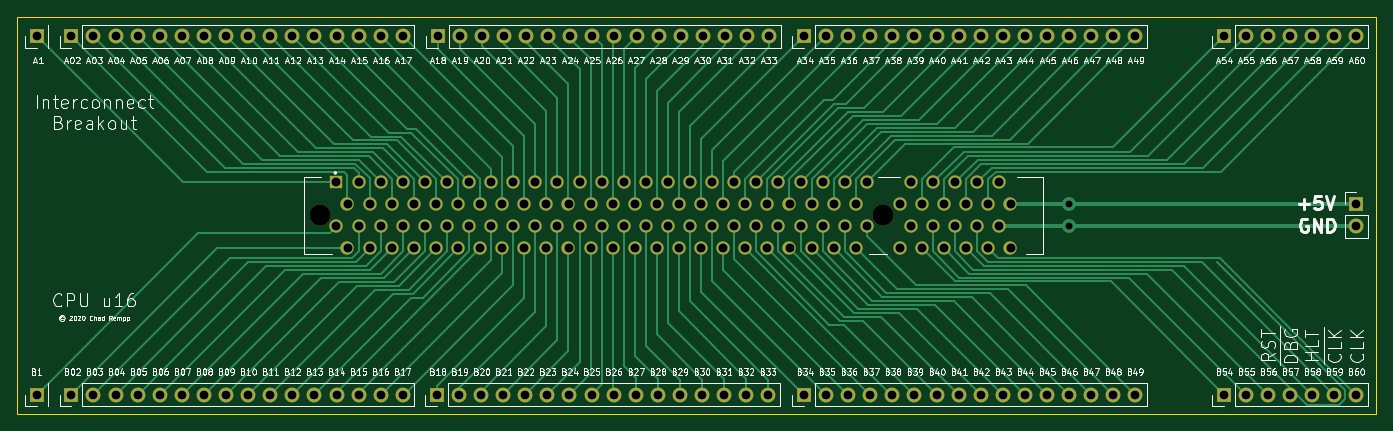
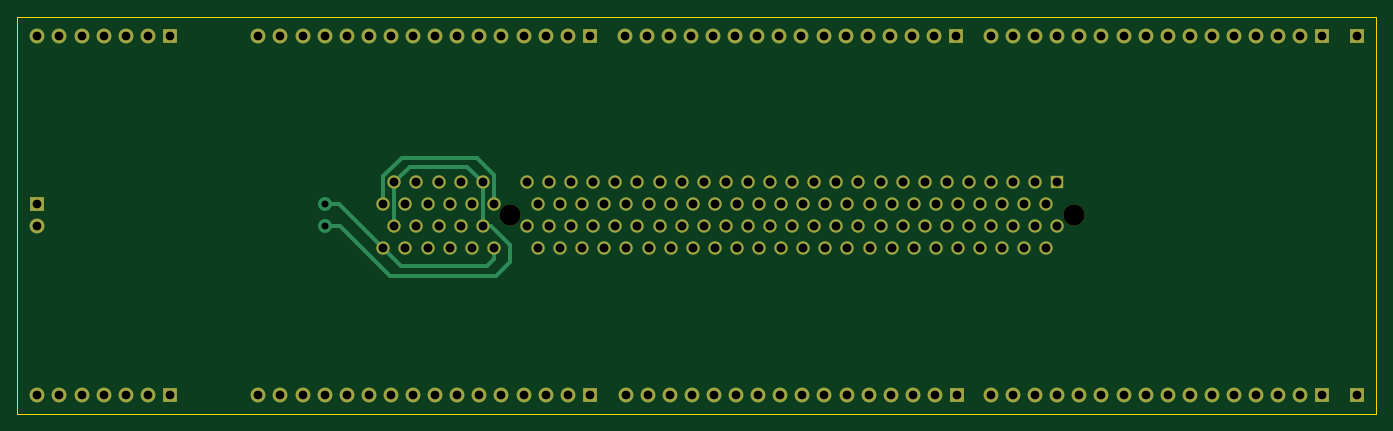
Circuit board: 11 layer files. Board 156.2 x 45.6 mm.
- bottom_copper: BreakOutBoard-B_Cu.gbr (15336 bytes)
- bottom_mask: BreakOutBoard-B_Mask.gbr (7146 bytes)
- paste: BreakOutBoard-B_Paste.gbr (479 bytes)
- bottom_silk: BreakOutBoard-B_SilkS.gbr (480 bytes)
- outline: BreakOutBoard-Edge_Cuts.gbr (720 bytes)
- top_copper: BreakOutBoard-F_Cu.gbr (34421 bytes)
- top_mask: BreakOutBoard-F_Mask.gbr (7146 bytes)
- paste: BreakOutBoard-F_Paste.gbr (479 bytes)
- top_silk: BreakOutBoard-F_SilkS.gbr (139253 bytes)
- drill: BreakOutBoard-NPTH.drl (329 bytes)
- drill: BreakOutBoard-PTH.drl (3956 bytes)

=== bottom_copper: BreakOutBoard-B_Cu.gbr (15336 bytes, source omitted) ===
=== bottom_mask: BreakOutBoard-B_Mask.gbr ===
%TF.GenerationSoftware,KiCad,Pcbnew,(5.1.8)-1*%
%TF.CreationDate,2020-11-30T17:22:19-08:00*%
%TF.ProjectId,BreakOutBoard,42726561-6b4f-4757-9442-6f6172642e6b,rev?*%
%TF.SameCoordinates,Original*%
%TF.FileFunction,Soldermask,Bot*%
%TF.FilePolarity,Negative*%
%FSLAX46Y46*%
G04 Gerber Fmt 4.6, Leading zero omitted, Abs format (unit mm)*
G04 Created by KiCad (PCBNEW (5.1.8)-1) date 2020-11-30 17:22:19*
%MOMM*%
%LPD*%
G01*
G04 APERTURE LIST*
%ADD10R,1.700000X1.700000*%
%ADD11O,1.700000X1.700000*%
%ADD12C,2.440000*%
%ADD13C,1.530000*%
%ADD14R,1.530000X1.530000*%
G04 APERTURE END LIST*
D10*
%TO.C,J3*%
X227100000Y-95500000D03*
D11*
X227100000Y-98040000D03*
%TD*%
D12*
%TO.C,J8*%
X172735000Y-96800000D03*
X107965000Y-96800000D03*
D13*
X187335000Y-100610000D03*
X186065000Y-98070000D03*
X184795000Y-100610000D03*
X183525000Y-98070000D03*
X182255000Y-100610000D03*
X180985000Y-98070000D03*
X179715000Y-100610000D03*
X178445000Y-98070000D03*
X177175000Y-100610000D03*
X175905000Y-98070000D03*
X174635000Y-100610000D03*
X170815000Y-98070000D03*
X169555000Y-100610000D03*
X168285000Y-98070000D03*
X167015000Y-100610000D03*
X165745000Y-98070000D03*
X164475000Y-100610000D03*
X163205000Y-98070000D03*
X161935000Y-100610000D03*
X160665000Y-98070000D03*
X159395000Y-100610000D03*
X158125000Y-98070000D03*
X156855000Y-100610000D03*
X155585000Y-98070000D03*
X154315000Y-100610000D03*
X153045000Y-98070000D03*
X151775000Y-100610000D03*
X150505000Y-98070000D03*
X149235000Y-100610000D03*
X147965000Y-98070000D03*
X146695000Y-100610000D03*
X145425000Y-98070000D03*
X144155000Y-100610000D03*
X142885000Y-98070000D03*
X141615000Y-100610000D03*
X140345000Y-98070000D03*
X139075000Y-100610000D03*
X137805000Y-98070000D03*
X136535000Y-100610000D03*
X135265000Y-98070000D03*
X133995000Y-100610000D03*
X132725000Y-98070000D03*
X131455000Y-100610000D03*
X130185000Y-98070000D03*
X128915000Y-100610000D03*
X127645000Y-98070000D03*
X126375000Y-100610000D03*
X125105000Y-98070000D03*
X123835000Y-100610000D03*
X122565000Y-98070000D03*
X121295000Y-100610000D03*
X120025000Y-98070000D03*
X118755000Y-100610000D03*
X117485000Y-98070000D03*
X116215000Y-100610000D03*
X114945000Y-98070000D03*
X113675000Y-100610000D03*
X112405000Y-98070000D03*
X111135000Y-100610000D03*
X109865000Y-98070000D03*
X187335000Y-95530000D03*
X186065000Y-92990000D03*
X184795000Y-95530000D03*
X183525000Y-92990000D03*
X182255000Y-95530000D03*
X180985000Y-92990000D03*
X179715000Y-95530000D03*
X178445000Y-92990000D03*
X177175000Y-95530000D03*
X175905000Y-92990000D03*
X174635000Y-95530000D03*
X170815000Y-92990000D03*
X169555000Y-95530000D03*
X168285000Y-92990000D03*
X167015000Y-95530000D03*
X165745000Y-92990000D03*
X164475000Y-95530000D03*
X163205000Y-92990000D03*
X161935000Y-95530000D03*
X160665000Y-92990000D03*
X159395000Y-95530000D03*
X158125000Y-92990000D03*
X156855000Y-95530000D03*
X155585000Y-92990000D03*
X154315000Y-95530000D03*
X153045000Y-92990000D03*
X151775000Y-95530000D03*
X150505000Y-92990000D03*
X149235000Y-95530000D03*
X147965000Y-92990000D03*
X146695000Y-95530000D03*
X145425000Y-92990000D03*
X144155000Y-95530000D03*
X142885000Y-92990000D03*
X141615000Y-95530000D03*
X140345000Y-92990000D03*
X139075000Y-95530000D03*
X137805000Y-92990000D03*
X136535000Y-95530000D03*
X135265000Y-92990000D03*
X133995000Y-95530000D03*
X132725000Y-92990000D03*
X131455000Y-95530000D03*
X130185000Y-92990000D03*
X128915000Y-95530000D03*
X127645000Y-92990000D03*
X126375000Y-95530000D03*
X125105000Y-92990000D03*
X123835000Y-95530000D03*
X122565000Y-92990000D03*
X121295000Y-95530000D03*
X120025000Y-92990000D03*
X118755000Y-95530000D03*
X117485000Y-92990000D03*
X116215000Y-95530000D03*
X114945000Y-92990000D03*
X113675000Y-95530000D03*
X112405000Y-92990000D03*
X111135000Y-95530000D03*
D14*
X109865000Y-92990000D03*
%TD*%
D11*
%TO.C,J11*%
X227100000Y-117400000D03*
X224560000Y-117400000D03*
X222020000Y-117400000D03*
X219480000Y-117400000D03*
X216940000Y-117400000D03*
X214400000Y-117400000D03*
D10*
X211860000Y-117400000D03*
%TD*%
%TO.C,J12*%
X211860000Y-76200000D03*
D11*
X214400000Y-76200000D03*
X216940000Y-76200000D03*
X219480000Y-76200000D03*
X222020000Y-76200000D03*
X224560000Y-76200000D03*
X227100000Y-76200000D03*
%TD*%
D10*
%TO.C,J1*%
X75400000Y-117400000D03*
%TD*%
%TO.C,J2*%
X75400000Y-76200000D03*
%TD*%
D11*
%TO.C,J4*%
X117500000Y-117400000D03*
X114960000Y-117400000D03*
X112420000Y-117400000D03*
X109880000Y-117400000D03*
X107340000Y-117400000D03*
X104800000Y-117400000D03*
X102260000Y-117400000D03*
X99720000Y-117400000D03*
X97180000Y-117400000D03*
X94640000Y-117400000D03*
X92100000Y-117400000D03*
X89560000Y-117400000D03*
X87020000Y-117400000D03*
X84480000Y-117400000D03*
X81940000Y-117400000D03*
D10*
X79400000Y-117400000D03*
%TD*%
%TO.C,J5*%
X79400000Y-76200000D03*
D11*
X81940000Y-76200000D03*
X84480000Y-76200000D03*
X87020000Y-76200000D03*
X89560000Y-76200000D03*
X92100000Y-76200000D03*
X94640000Y-76200000D03*
X97180000Y-76200000D03*
X99720000Y-76200000D03*
X102260000Y-76200000D03*
X104800000Y-76200000D03*
X107340000Y-76200000D03*
X109880000Y-76200000D03*
X112420000Y-76200000D03*
X114960000Y-76200000D03*
X117500000Y-76200000D03*
%TD*%
%TO.C,J6*%
X159500000Y-117400000D03*
X156960000Y-117400000D03*
X154420000Y-117400000D03*
X151880000Y-117400000D03*
X149340000Y-117400000D03*
X146800000Y-117400000D03*
X144260000Y-117400000D03*
X141720000Y-117400000D03*
X139180000Y-117400000D03*
X136640000Y-117400000D03*
X134100000Y-117400000D03*
X131560000Y-117400000D03*
X129020000Y-117400000D03*
X126480000Y-117400000D03*
X123940000Y-117400000D03*
D10*
X121400000Y-117400000D03*
%TD*%
%TO.C,J7*%
X121500000Y-76200000D03*
D11*
X124040000Y-76200000D03*
X126580000Y-76200000D03*
X129120000Y-76200000D03*
X131660000Y-76200000D03*
X134200000Y-76200000D03*
X136740000Y-76200000D03*
X139280000Y-76200000D03*
X141820000Y-76200000D03*
X144360000Y-76200000D03*
X146900000Y-76200000D03*
X149440000Y-76200000D03*
X151980000Y-76200000D03*
X154520000Y-76200000D03*
X157060000Y-76200000D03*
X159600000Y-76200000D03*
%TD*%
D10*
%TO.C,J9*%
X163600000Y-117400000D03*
D11*
X166140000Y-117400000D03*
X168680000Y-117400000D03*
X171220000Y-117400000D03*
X173760000Y-117400000D03*
X176300000Y-117400000D03*
X178840000Y-117400000D03*
X181380000Y-117400000D03*
X183920000Y-117400000D03*
X186460000Y-117400000D03*
X189000000Y-117400000D03*
X191540000Y-117400000D03*
X194080000Y-117400000D03*
X196620000Y-117400000D03*
X199160000Y-117400000D03*
X201700000Y-117400000D03*
%TD*%
%TO.C,J10*%
X201700000Y-76200000D03*
X199160000Y-76200000D03*
X196620000Y-76200000D03*
X194080000Y-76200000D03*
X191540000Y-76200000D03*
X189000000Y-76200000D03*
X186460000Y-76200000D03*
X183920000Y-76200000D03*
X181380000Y-76200000D03*
X178840000Y-76200000D03*
X176300000Y-76200000D03*
X173760000Y-76200000D03*
X171220000Y-76200000D03*
X168680000Y-76200000D03*
X166140000Y-76200000D03*
D10*
X163600000Y-76200000D03*
%TD*%
M02*

=== paste: BreakOutBoard-B_Paste.gbr ===
%TF.GenerationSoftware,KiCad,Pcbnew,(5.1.8)-1*%
%TF.CreationDate,2020-11-30T17:22:19-08:00*%
%TF.ProjectId,BreakOutBoard,42726561-6b4f-4757-9442-6f6172642e6b,rev?*%
%TF.SameCoordinates,Original*%
%TF.FileFunction,Paste,Bot*%
%TF.FilePolarity,Positive*%
%FSLAX46Y46*%
G04 Gerber Fmt 4.6, Leading zero omitted, Abs format (unit mm)*
G04 Created by KiCad (PCBNEW (5.1.8)-1) date 2020-11-30 17:22:19*
%MOMM*%
%LPD*%
G01*
G04 APERTURE LIST*
G04 APERTURE END LIST*
M02*

=== bottom_silk: BreakOutBoard-B_SilkS.gbr ===
%TF.GenerationSoftware,KiCad,Pcbnew,(5.1.8)-1*%
%TF.CreationDate,2020-11-30T17:22:19-08:00*%
%TF.ProjectId,BreakOutBoard,42726561-6b4f-4757-9442-6f6172642e6b,rev?*%
%TF.SameCoordinates,Original*%
%TF.FileFunction,Legend,Bot*%
%TF.FilePolarity,Positive*%
%FSLAX46Y46*%
G04 Gerber Fmt 4.6, Leading zero omitted, Abs format (unit mm)*
G04 Created by KiCad (PCBNEW (5.1.8)-1) date 2020-11-30 17:22:19*
%MOMM*%
%LPD*%
G01*
G04 APERTURE LIST*
G04 APERTURE END LIST*
M02*

=== outline: BreakOutBoard-Edge_Cuts.gbr ===
%TF.GenerationSoftware,KiCad,Pcbnew,(5.1.8)-1*%
%TF.CreationDate,2020-11-30T17:22:19-08:00*%
%TF.ProjectId,BreakOutBoard,42726561-6b4f-4757-9442-6f6172642e6b,rev?*%
%TF.SameCoordinates,Original*%
%TF.FileFunction,Profile,NP*%
%FSLAX46Y46*%
G04 Gerber Fmt 4.6, Leading zero omitted, Abs format (unit mm)*
G04 Created by KiCad (PCBNEW (5.1.8)-1) date 2020-11-30 17:22:19*
%MOMM*%
%LPD*%
G01*
G04 APERTURE LIST*
%TA.AperFunction,Profile*%
%ADD10C,0.100000*%
%TD*%
G04 APERTURE END LIST*
D10*
X73200000Y-119600000D02*
X73200000Y-74000000D01*
X229400000Y-119600000D02*
X73200000Y-119600000D01*
X229400000Y-74000000D02*
X229400000Y-119600000D01*
X73200000Y-74000000D02*
X229400000Y-74000000D01*
M02*

=== top_copper: BreakOutBoard-F_Cu.gbr (34421 bytes, source omitted) ===
=== top_mask: BreakOutBoard-F_Mask.gbr ===
%TF.GenerationSoftware,KiCad,Pcbnew,(5.1.8)-1*%
%TF.CreationDate,2020-11-30T17:22:19-08:00*%
%TF.ProjectId,BreakOutBoard,42726561-6b4f-4757-9442-6f6172642e6b,rev?*%
%TF.SameCoordinates,Original*%
%TF.FileFunction,Soldermask,Top*%
%TF.FilePolarity,Negative*%
%FSLAX46Y46*%
G04 Gerber Fmt 4.6, Leading zero omitted, Abs format (unit mm)*
G04 Created by KiCad (PCBNEW (5.1.8)-1) date 2020-11-30 17:22:19*
%MOMM*%
%LPD*%
G01*
G04 APERTURE LIST*
%ADD10R,1.700000X1.700000*%
%ADD11O,1.700000X1.700000*%
%ADD12C,2.440000*%
%ADD13C,1.530000*%
%ADD14R,1.530000X1.530000*%
G04 APERTURE END LIST*
D10*
%TO.C,J3*%
X227100000Y-95500000D03*
D11*
X227100000Y-98040000D03*
%TD*%
D12*
%TO.C,J8*%
X172735000Y-96800000D03*
X107965000Y-96800000D03*
D13*
X187335000Y-100610000D03*
X186065000Y-98070000D03*
X184795000Y-100610000D03*
X183525000Y-98070000D03*
X182255000Y-100610000D03*
X180985000Y-98070000D03*
X179715000Y-100610000D03*
X178445000Y-98070000D03*
X177175000Y-100610000D03*
X175905000Y-98070000D03*
X174635000Y-100610000D03*
X170815000Y-98070000D03*
X169555000Y-100610000D03*
X168285000Y-98070000D03*
X167015000Y-100610000D03*
X165745000Y-98070000D03*
X164475000Y-100610000D03*
X163205000Y-98070000D03*
X161935000Y-100610000D03*
X160665000Y-98070000D03*
X159395000Y-100610000D03*
X158125000Y-98070000D03*
X156855000Y-100610000D03*
X155585000Y-98070000D03*
X154315000Y-100610000D03*
X153045000Y-98070000D03*
X151775000Y-100610000D03*
X150505000Y-98070000D03*
X149235000Y-100610000D03*
X147965000Y-98070000D03*
X146695000Y-100610000D03*
X145425000Y-98070000D03*
X144155000Y-100610000D03*
X142885000Y-98070000D03*
X141615000Y-100610000D03*
X140345000Y-98070000D03*
X139075000Y-100610000D03*
X137805000Y-98070000D03*
X136535000Y-100610000D03*
X135265000Y-98070000D03*
X133995000Y-100610000D03*
X132725000Y-98070000D03*
X131455000Y-100610000D03*
X130185000Y-98070000D03*
X128915000Y-100610000D03*
X127645000Y-98070000D03*
X126375000Y-100610000D03*
X125105000Y-98070000D03*
X123835000Y-100610000D03*
X122565000Y-98070000D03*
X121295000Y-100610000D03*
X120025000Y-98070000D03*
X118755000Y-100610000D03*
X117485000Y-98070000D03*
X116215000Y-100610000D03*
X114945000Y-98070000D03*
X113675000Y-100610000D03*
X112405000Y-98070000D03*
X111135000Y-100610000D03*
X109865000Y-98070000D03*
X187335000Y-95530000D03*
X186065000Y-92990000D03*
X184795000Y-95530000D03*
X183525000Y-92990000D03*
X182255000Y-95530000D03*
X180985000Y-92990000D03*
X179715000Y-95530000D03*
X178445000Y-92990000D03*
X177175000Y-95530000D03*
X175905000Y-92990000D03*
X174635000Y-95530000D03*
X170815000Y-92990000D03*
X169555000Y-95530000D03*
X168285000Y-92990000D03*
X167015000Y-95530000D03*
X165745000Y-92990000D03*
X164475000Y-95530000D03*
X163205000Y-92990000D03*
X161935000Y-95530000D03*
X160665000Y-92990000D03*
X159395000Y-95530000D03*
X158125000Y-92990000D03*
X156855000Y-95530000D03*
X155585000Y-92990000D03*
X154315000Y-95530000D03*
X153045000Y-92990000D03*
X151775000Y-95530000D03*
X150505000Y-92990000D03*
X149235000Y-95530000D03*
X147965000Y-92990000D03*
X146695000Y-95530000D03*
X145425000Y-92990000D03*
X144155000Y-95530000D03*
X142885000Y-92990000D03*
X141615000Y-95530000D03*
X140345000Y-92990000D03*
X139075000Y-95530000D03*
X137805000Y-92990000D03*
X136535000Y-95530000D03*
X135265000Y-92990000D03*
X133995000Y-95530000D03*
X132725000Y-92990000D03*
X131455000Y-95530000D03*
X130185000Y-92990000D03*
X128915000Y-95530000D03*
X127645000Y-92990000D03*
X126375000Y-95530000D03*
X125105000Y-92990000D03*
X123835000Y-95530000D03*
X122565000Y-92990000D03*
X121295000Y-95530000D03*
X120025000Y-92990000D03*
X118755000Y-95530000D03*
X117485000Y-92990000D03*
X116215000Y-95530000D03*
X114945000Y-92990000D03*
X113675000Y-95530000D03*
X112405000Y-92990000D03*
X111135000Y-95530000D03*
D14*
X109865000Y-92990000D03*
%TD*%
D11*
%TO.C,J11*%
X227100000Y-117400000D03*
X224560000Y-117400000D03*
X222020000Y-117400000D03*
X219480000Y-117400000D03*
X216940000Y-117400000D03*
X214400000Y-117400000D03*
D10*
X211860000Y-117400000D03*
%TD*%
%TO.C,J12*%
X211860000Y-76200000D03*
D11*
X214400000Y-76200000D03*
X216940000Y-76200000D03*
X219480000Y-76200000D03*
X222020000Y-76200000D03*
X224560000Y-76200000D03*
X227100000Y-76200000D03*
%TD*%
D10*
%TO.C,J1*%
X75400000Y-117400000D03*
%TD*%
%TO.C,J2*%
X75400000Y-76200000D03*
%TD*%
D11*
%TO.C,J4*%
X117500000Y-117400000D03*
X114960000Y-117400000D03*
X112420000Y-117400000D03*
X109880000Y-117400000D03*
X107340000Y-117400000D03*
X104800000Y-117400000D03*
X102260000Y-117400000D03*
X99720000Y-117400000D03*
X97180000Y-117400000D03*
X94640000Y-117400000D03*
X92100000Y-117400000D03*
X89560000Y-117400000D03*
X87020000Y-117400000D03*
X84480000Y-117400000D03*
X81940000Y-117400000D03*
D10*
X79400000Y-117400000D03*
%TD*%
%TO.C,J5*%
X79400000Y-76200000D03*
D11*
X81940000Y-76200000D03*
X84480000Y-76200000D03*
X87020000Y-76200000D03*
X89560000Y-76200000D03*
X92100000Y-76200000D03*
X94640000Y-76200000D03*
X97180000Y-76200000D03*
X99720000Y-76200000D03*
X102260000Y-76200000D03*
X104800000Y-76200000D03*
X107340000Y-76200000D03*
X109880000Y-76200000D03*
X112420000Y-76200000D03*
X114960000Y-76200000D03*
X117500000Y-76200000D03*
%TD*%
%TO.C,J6*%
X159500000Y-117400000D03*
X156960000Y-117400000D03*
X154420000Y-117400000D03*
X151880000Y-117400000D03*
X149340000Y-117400000D03*
X146800000Y-117400000D03*
X144260000Y-117400000D03*
X141720000Y-117400000D03*
X139180000Y-117400000D03*
X136640000Y-117400000D03*
X134100000Y-117400000D03*
X131560000Y-117400000D03*
X129020000Y-117400000D03*
X126480000Y-117400000D03*
X123940000Y-117400000D03*
D10*
X121400000Y-117400000D03*
%TD*%
%TO.C,J7*%
X121500000Y-76200000D03*
D11*
X124040000Y-76200000D03*
X126580000Y-76200000D03*
X129120000Y-76200000D03*
X131660000Y-76200000D03*
X134200000Y-76200000D03*
X136740000Y-76200000D03*
X139280000Y-76200000D03*
X141820000Y-76200000D03*
X144360000Y-76200000D03*
X146900000Y-76200000D03*
X149440000Y-76200000D03*
X151980000Y-76200000D03*
X154520000Y-76200000D03*
X157060000Y-76200000D03*
X159600000Y-76200000D03*
%TD*%
D10*
%TO.C,J9*%
X163600000Y-117400000D03*
D11*
X166140000Y-117400000D03*
X168680000Y-117400000D03*
X171220000Y-117400000D03*
X173760000Y-117400000D03*
X176300000Y-117400000D03*
X178840000Y-117400000D03*
X181380000Y-117400000D03*
X183920000Y-117400000D03*
X186460000Y-117400000D03*
X189000000Y-117400000D03*
X191540000Y-117400000D03*
X194080000Y-117400000D03*
X196620000Y-117400000D03*
X199160000Y-117400000D03*
X201700000Y-117400000D03*
%TD*%
%TO.C,J10*%
X201700000Y-76200000D03*
X199160000Y-76200000D03*
X196620000Y-76200000D03*
X194080000Y-76200000D03*
X191540000Y-76200000D03*
X189000000Y-76200000D03*
X186460000Y-76200000D03*
X183920000Y-76200000D03*
X181380000Y-76200000D03*
X178840000Y-76200000D03*
X176300000Y-76200000D03*
X173760000Y-76200000D03*
X171220000Y-76200000D03*
X168680000Y-76200000D03*
X166140000Y-76200000D03*
D10*
X163600000Y-76200000D03*
%TD*%
M02*

=== paste: BreakOutBoard-F_Paste.gbr ===
%TF.GenerationSoftware,KiCad,Pcbnew,(5.1.8)-1*%
%TF.CreationDate,2020-11-30T17:22:19-08:00*%
%TF.ProjectId,BreakOutBoard,42726561-6b4f-4757-9442-6f6172642e6b,rev?*%
%TF.SameCoordinates,Original*%
%TF.FileFunction,Paste,Top*%
%TF.FilePolarity,Positive*%
%FSLAX46Y46*%
G04 Gerber Fmt 4.6, Leading zero omitted, Abs format (unit mm)*
G04 Created by KiCad (PCBNEW (5.1.8)-1) date 2020-11-30 17:22:19*
%MOMM*%
%LPD*%
G01*
G04 APERTURE LIST*
G04 APERTURE END LIST*
M02*

=== top_silk: BreakOutBoard-F_SilkS.gbr (139253 bytes, source omitted) ===
=== drill: BreakOutBoard-NPTH.drl ===
M48
; DRILL file {KiCad (5.1.8)-1} date 11/30/20 17:22:32
; FORMAT={-:-/ absolute / inch / decimal}
; #@! TF.CreationDate,2020-11-30T17:22:32-08:00
; #@! TF.GenerationSoftware,Kicad,Pcbnew,(5.1.8)-1
; #@! TF.FileFunction,NonPlated,1,2,NPTH
FMAT,2
INCH
T1C0.0961
%
G90
G05
T1
X4.2506Y-3.811
X6.8006Y-3.811
T0
M30

=== drill: BreakOutBoard-PTH.drl ===
M48
; DRILL file {KiCad (5.1.8)-1} date 11/30/20 17:22:32
; FORMAT={-:-/ absolute / inch / decimal}
; #@! TF.CreationDate,2020-11-30T17:22:32-08:00
; #@! TF.GenerationSoftware,Kicad,Pcbnew,(5.1.8)-1
; #@! TF.FileFunction,Plated,1,2,PTH
FMAT,2
INCH
T1C0.0315
T2C0.0394
T3C0.0402
%
G90
G05
T1
X7.6406Y-3.761
X7.6406Y-3.8602
T2
X6.4409Y-4.622
X6.5409Y-4.622
X6.6409Y-4.622
X6.7409Y-4.622
X6.8409Y-4.622
X6.9409Y-4.622
X7.0409Y-4.622
X7.1409Y-4.622
X7.2409Y-4.622
X7.3409Y-4.622
X7.4409Y-4.622
X7.5409Y-4.622
X7.6409Y-4.622
X7.7409Y-4.622
X7.8409Y-4.622
X7.9409Y-4.622
X4.7795Y-4.622
X4.8795Y-4.622
X4.9795Y-4.622
X5.0795Y-4.622
X5.1795Y-4.622
X5.2795Y-4.622
X5.3795Y-4.622
X5.4795Y-4.622
X5.5795Y-4.622
X5.6795Y-4.622
X5.7795Y-4.622
X5.8795Y-4.622
X5.9795Y-4.622
X6.0795Y-4.622
X6.1795Y-4.622
X6.2795Y-4.622
X3.126Y-4.622
X3.226Y-4.622
X3.326Y-4.622
X3.426Y-4.622
X3.526Y-4.622
X3.626Y-4.622
X3.726Y-4.622
X3.826Y-4.622
X3.926Y-4.622
X4.026Y-4.622
X4.126Y-4.622
X4.226Y-4.622
X4.326Y-4.622
X4.426Y-4.622
X4.526Y-4.622
X4.626Y-4.622
X8.3409Y-3.0
X8.4409Y-3.0
X8.5409Y-3.0
X8.6409Y-3.0
X8.7409Y-3.0
X8.8409Y-3.0
X8.9409Y-3.0
X2.9685Y-4.622
X6.4409Y-3.0
X6.5409Y-3.0
X6.6409Y-3.0
X6.7409Y-3.0
X6.8409Y-3.0
X6.9409Y-3.0
X7.0409Y-3.0
X7.1409Y-3.0
X7.2409Y-3.0
X7.3409Y-3.0
X7.4409Y-3.0
X7.5409Y-3.0
X7.6409Y-3.0
X7.7409Y-3.0
X7.8409Y-3.0
X7.9409Y-3.0
X8.3409Y-4.622
X8.4409Y-4.622
X8.5409Y-4.622
X8.6409Y-4.622
X8.7409Y-4.622
X8.8409Y-4.622
X8.9409Y-4.622
X4.7835Y-3.0
X4.8835Y-3.0
X4.9835Y-3.0
X5.0835Y-3.0
X5.1835Y-3.0
X5.2835Y-3.0
X5.3835Y-3.0
X5.4835Y-3.0
X5.5835Y-3.0
X5.6835Y-3.0
X5.7835Y-3.0
X5.8835Y-3.0
X5.9835Y-3.0
X6.0835Y-3.0
X6.1835Y-3.0
X6.2835Y-3.0
X3.126Y-3.0
X3.226Y-3.0
X3.326Y-3.0
X3.426Y-3.0
X3.526Y-3.0
X3.626Y-3.0
X3.726Y-3.0
X3.826Y-3.0
X3.926Y-3.0
X4.026Y-3.0
X4.126Y-3.0
X4.226Y-3.0
X4.326Y-3.0
X4.426Y-3.0
X4.526Y-3.0
X4.626Y-3.0
X8.9409Y-3.7598
X8.9409Y-3.8598
X2.9685Y-3.0
T3
X4.3254Y-3.661
X4.3254Y-3.861
X4.3754Y-3.761
X4.3754Y-3.961
X4.4254Y-3.661
X4.4254Y-3.861
X4.4754Y-3.761
X4.4754Y-3.961
X4.5254Y-3.661
X4.5254Y-3.861
X4.5754Y-3.761
X4.5754Y-3.961
X4.6254Y-3.661
X4.6254Y-3.861
X4.6754Y-3.761
X4.6754Y-3.961
X4.7254Y-3.661
X4.7254Y-3.861
X4.7754Y-3.761
X4.7754Y-3.961
X4.8254Y-3.661
X4.8254Y-3.861
X4.8754Y-3.761
X4.8754Y-3.961
X4.9254Y-3.661
X4.9254Y-3.861
X4.9754Y-3.761
X4.9754Y-3.961
X5.0254Y-3.661
X5.0254Y-3.861
X5.0754Y-3.761
X5.0754Y-3.961
X5.1254Y-3.661
X5.1254Y-3.861
X5.1754Y-3.761
X5.1754Y-3.961
X5.2254Y-3.661
X5.2254Y-3.861
X5.2754Y-3.761
X5.2754Y-3.961
X5.3254Y-3.661
X5.3254Y-3.861
X5.3754Y-3.761
X5.3754Y-3.961
X5.4254Y-3.661
X5.4254Y-3.861
X5.4754Y-3.761
X5.4754Y-3.961
X5.5254Y-3.661
X5.5254Y-3.861
X5.5754Y-3.761
X5.5754Y-3.961
X5.6254Y-3.661
X5.6254Y-3.861
X5.6754Y-3.761
X5.6754Y-3.961
X5.7254Y-3.661
X5.7254Y-3.861
X5.7754Y-3.761
X5.7754Y-3.961
X5.8254Y-3.661
X5.8254Y-3.861
X5.8754Y-3.761
X5.8754Y-3.961
X5.9254Y-3.661
X5.9254Y-3.861
X5.9754Y-3.761
X5.9754Y-3.961
X6.0254Y-3.661
X6.0254Y-3.861
X6.0754Y-3.761
X6.0754Y-3.961
X6.1254Y-3.661
X6.1254Y-3.861
X6.1754Y-3.761
X6.1754Y-3.961
X6.2254Y-3.661
X6.2254Y-3.861
X6.2754Y-3.761
X6.2754Y-3.961
X6.3254Y-3.661
X6.3254Y-3.861
X6.3754Y-3.761
X6.3754Y-3.961
X6.4254Y-3.661
X6.4254Y-3.861
X6.4754Y-3.761
X6.4754Y-3.961
X6.5254Y-3.661
X6.5254Y-3.861
X6.5754Y-3.761
X6.5754Y-3.961
X6.6254Y-3.661
X6.6254Y-3.861
X6.6754Y-3.761
X6.6754Y-3.961
X6.725Y-3.661
X6.725Y-3.861
X6.8754Y-3.761
X6.8754Y-3.961
X6.9254Y-3.661
X6.9254Y-3.861
X6.9754Y-3.761
X6.9754Y-3.961
X7.0254Y-3.661
X7.0254Y-3.861
X7.0754Y-3.761
X7.0754Y-3.961
X7.1254Y-3.661
X7.1254Y-3.861
X7.1754Y-3.761
X7.1754Y-3.961
X7.2254Y-3.661
X7.2254Y-3.861
X7.2754Y-3.761
X7.2754Y-3.961
X7.3254Y-3.661
X7.3254Y-3.861
X7.3754Y-3.761
X7.3754Y-3.961
T0
M30

